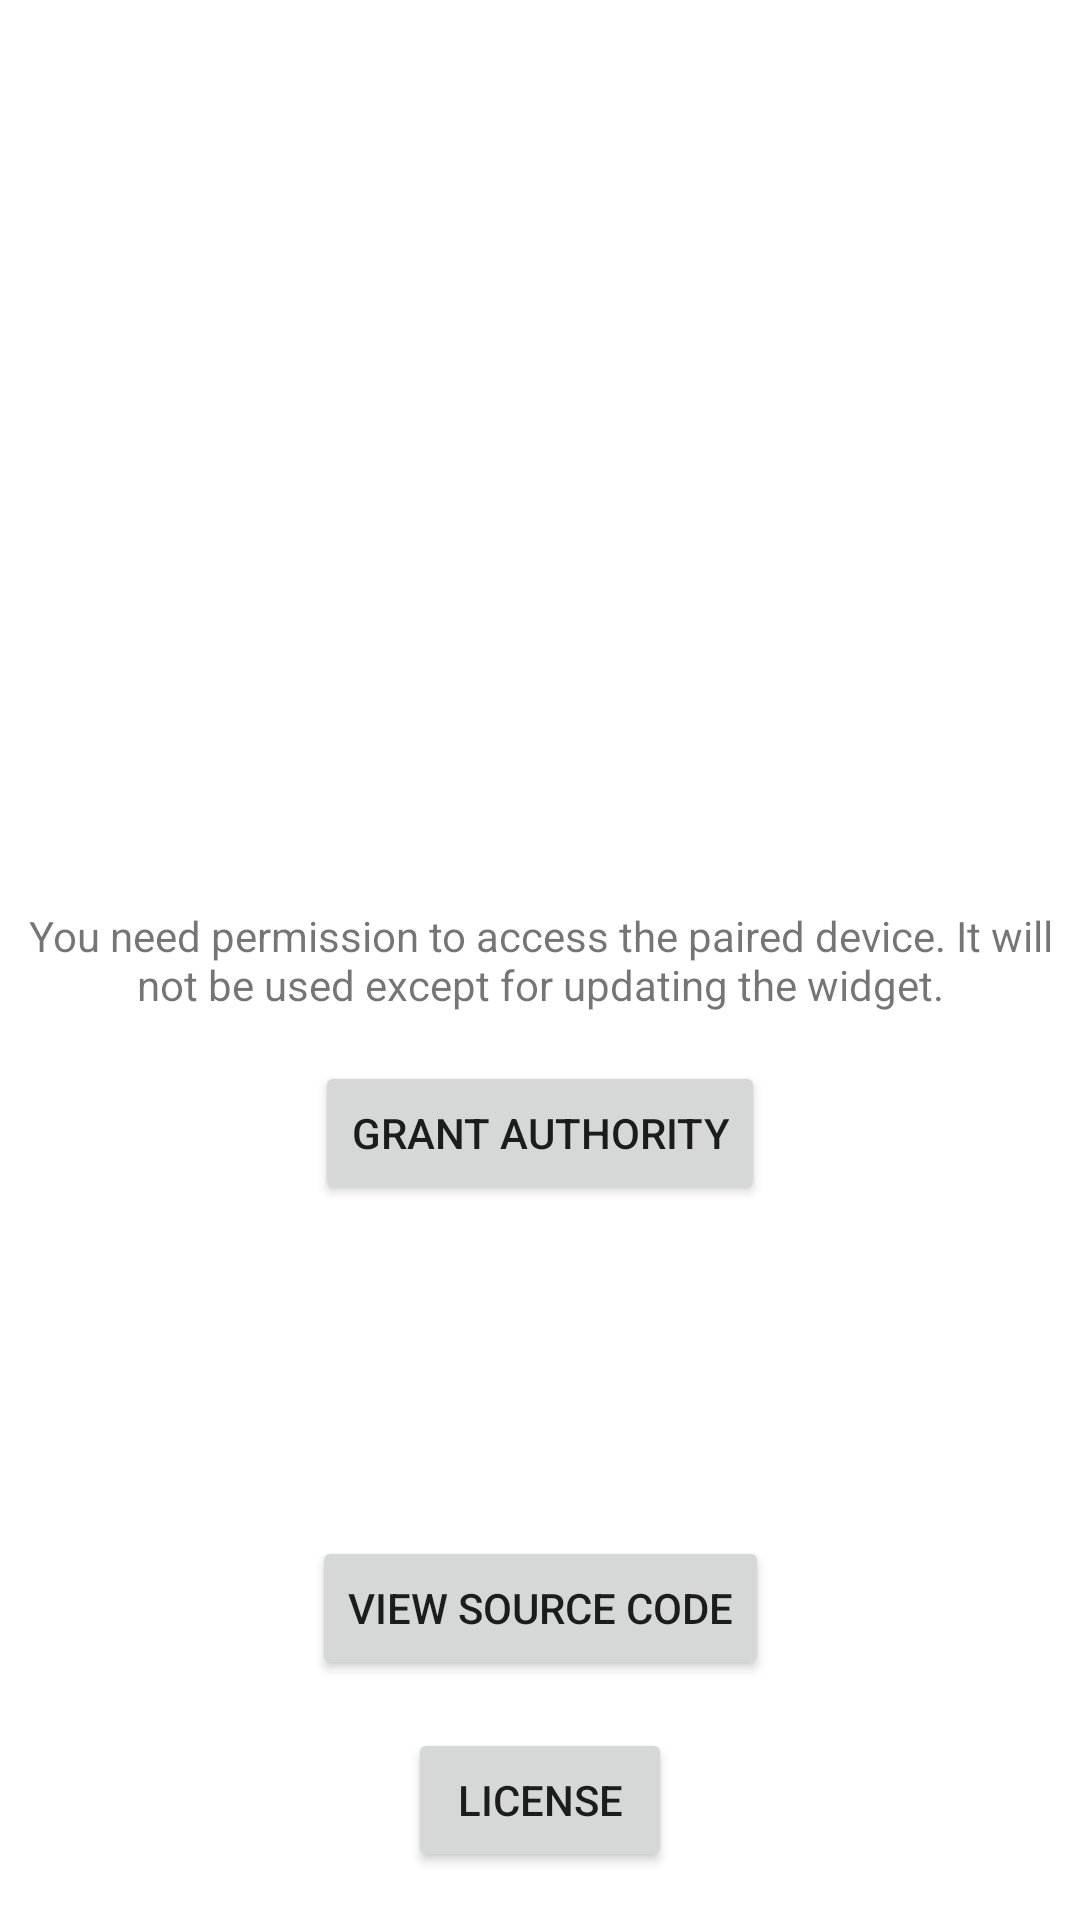

Write the Android layout XML for this screen, with the resource values it uses.
<!-- AndroidManifest.xml: application theme Theme.MaterialBatteryWidget -->
<!-- res/layout/activity_main.xml -->
<?xml version="1.0" encoding="utf-8"?>
<androidx.constraintlayout.widget.ConstraintLayout xmlns:android="http://schemas.android.com/apk/res/android"
    xmlns:app="http://schemas.android.com/apk/res-auto"
    xmlns:tools="http://schemas.android.com/tools"
    android:layout_width="match_parent"
    android:layout_height="match_parent"
    tools:context=".MainActivity">

    <TextView
        android:id="@+id/activity_main_textview"
        android:layout_width="0dp"
        android:layout_height="wrap_content"
        android:text="@string/permission_description"
        android:textAlignment="center"
        app:layout_constraintBottom_toBottomOf="parent"
        app:layout_constraintLeft_toLeftOf="parent"
        app:layout_constraintRight_toRightOf="parent"
        app:layout_constraintTop_toTopOf="parent" />

    <Button
        android:id="@+id/button"
        android:layout_width="wrap_content"
        android:layout_height="wrap_content"
        android:layout_marginTop="16dp"
        android:text="@string/permission_request_button"
        app:layout_constraintEnd_toEndOf="parent"
        app:layout_constraintStart_toStartOf="parent"
        app:layout_constraintTop_toBottomOf="@+id/activity_main_textview" />

    <Button
        android:id="@+id/activity_main_license_button"
        android:layout_width="wrap_content"
        android:layout_height="wrap_content"
        android:layout_marginBottom="16dp"
        android:text="@string/license"
        app:layout_constraintBottom_toBottomOf="parent"
        app:layout_constraintEnd_toEndOf="parent"
        app:layout_constraintStart_toStartOf="parent" />

    <Button
        android:id="@+id/activity_main_source_code_button"
        android:layout_width="wrap_content"
        android:layout_height="wrap_content"
        android:layout_marginBottom="16dp"
        android:text="@string/open_github"
        app:layout_constraintBottom_toTopOf="@+id/activity_main_license_button"
        app:layout_constraintEnd_toEndOf="parent"
        app:layout_constraintStart_toStartOf="parent" />

</androidx.constraintlayout.widget.ConstraintLayout>
<!-- resources referenced by this layout -->
<resources>
  <string name="license">License</string>
  <string name="open_github">View source code</string>
  <string name="permission_description">You need permission to access the paired device. It will not be used except for updating the widget.</string>
  <string name="permission_request_button">Grant authority</string>
  <style name="Theme.MaterialBatteryWidget" parent="Theme.MaterialComponents.DayNight.DarkActionBar">
          
          <item name="colorPrimary">@color/purple_500</item>
          <item name="colorPrimaryVariant">@color/purple_700</item>
          <item name="colorOnPrimary">@color/white</item>
          
          <item name="colorSecondary">@color/teal_200</item>
          <item name="colorSecondaryVariant">@color/teal_700</item>
          <item name="colorOnSecondary">@color/black</item>
          
          <item name="android:statusBarColor" tools:targetApi="l">?attr/colorPrimaryVariant</item>
          
      </style>
  <color name="purple_500">#FF6200EE</color>
  <color name="purple_700">#FF3700B3</color>
  <color name="white">#FFFFFFFF</color>
  <color name="teal_200">#FF03DAC5</color>
  <color name="teal_700">#FF018786</color>
  <color name="black">#FF000000</color>
</resources>
